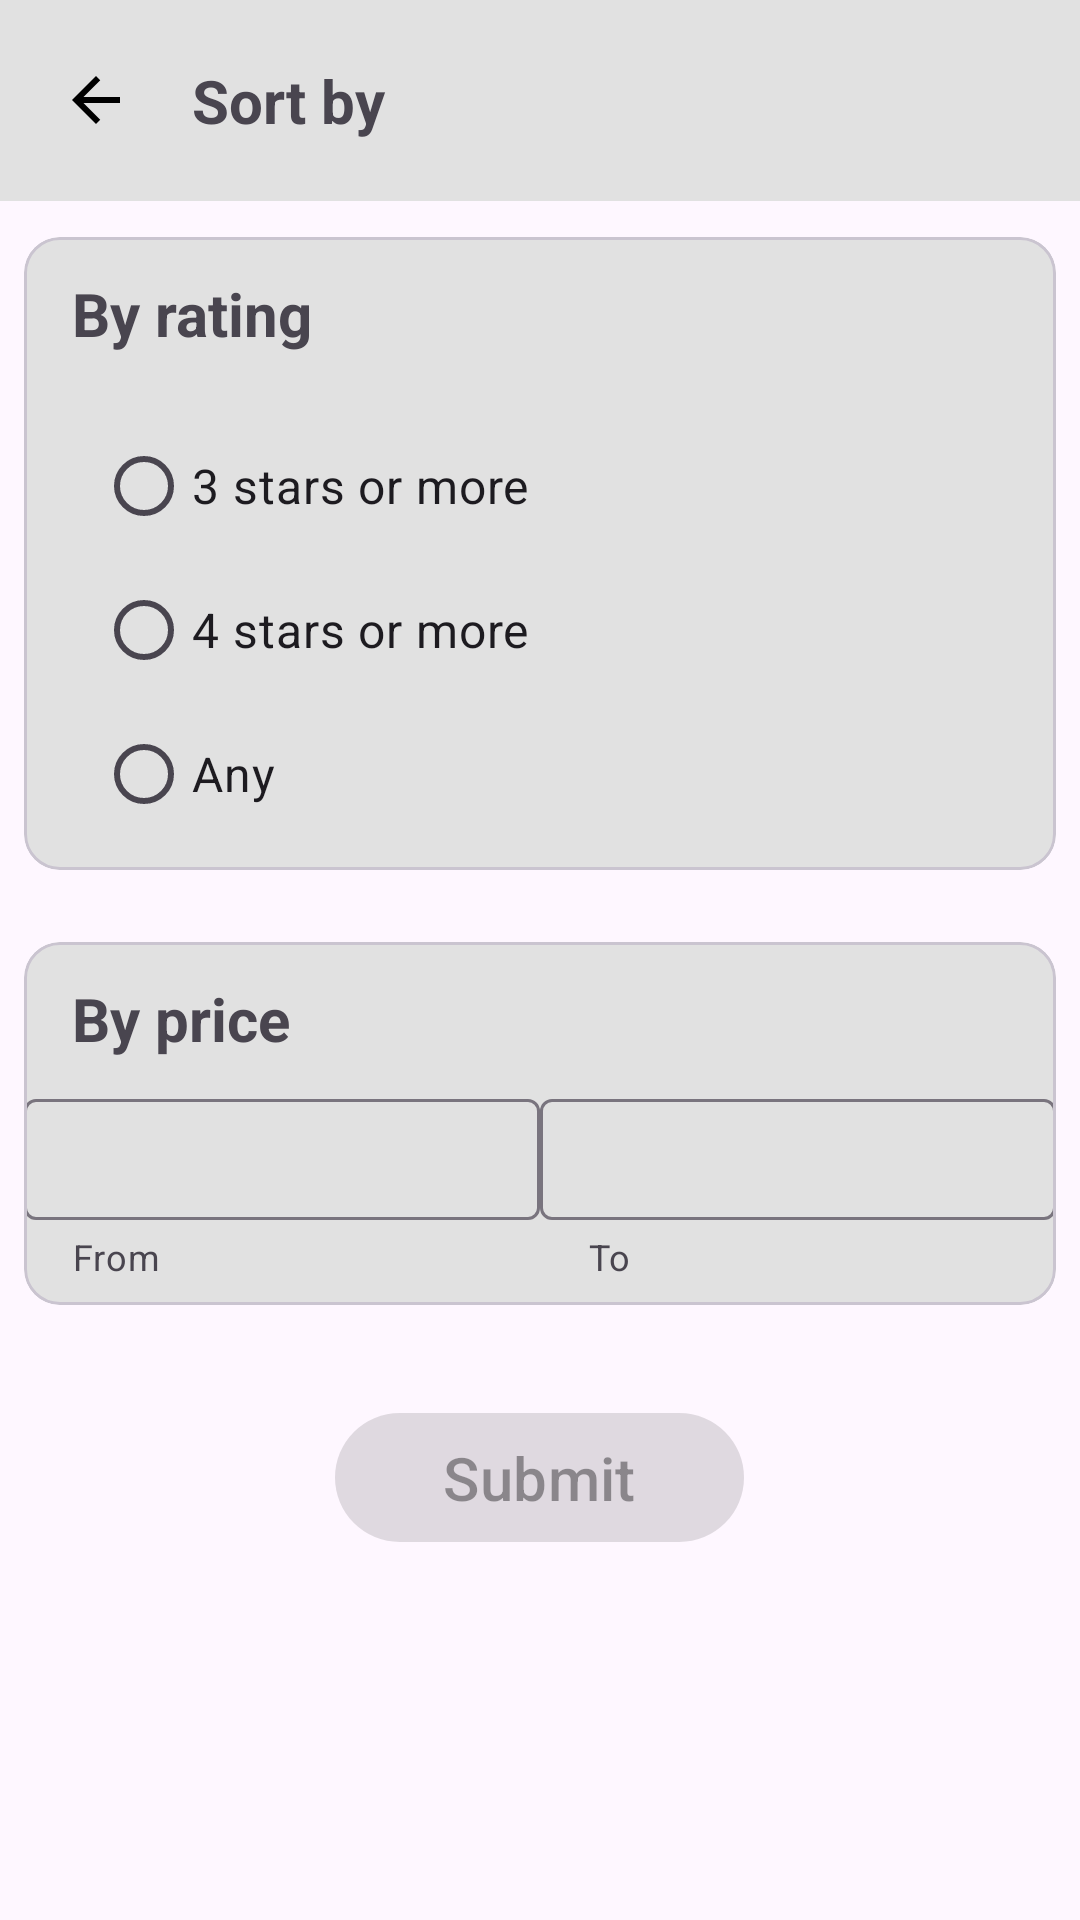

This screen was rendered from an Android layout file. Write that file and the resources it references.
<!-- AndroidManifest.xml: application theme Theme.Delivery -->
<!-- res/layout/fragment_sort.xml -->
<?xml version="1.0" encoding="utf-8"?>
<LinearLayout xmlns:android="http://schemas.android.com/apk/res/android"
    xmlns:tools="http://schemas.android.com/tools"
    android:layout_width="match_parent"
    android:layout_height="match_parent"
    android:orientation="vertical"
    xmlns:app="http://schemas.android.com/apk/res-auto"
    tools:context=".presentation.screens.search.SortFragment">

    <Toolbar
        android:id="@+id/toolbar"
        android:layout_width="match_parent"
        android:layout_height="wrap_content"
        android:background="?attr/colorSurface">

        <ImageButton
            android:id="@+id/btn_return"
            android:layout_width="32dp"
            android:layout_height="32dp"
            android:importantForAccessibility="no"
            android:src="@drawable/baseline_arrow_back_24"
            android:background="?attr/colorSurface"/>

        <com.google.android.material.textview.MaterialTextView
            android:id="@+id/mtv_title"
            android:layout_width="wrap_content"
            android:layout_height="wrap_content"
            android:text="@string/sort_by"
            android:textSize="20sp"
            android:textStyle="bold"
            android:layout_marginVertical="20dp"
            android:paddingHorizontal="16dp" />
    </Toolbar>

    <com.google.android.material.card.MaterialCardView
        android:id="@+id/card_rating"
        android:layout_width="match_parent"
        android:layout_height="wrap_content"
        android:layout_marginHorizontal="8dp"
        android:layout_marginVertical="12dp">

        <LinearLayout
            android:layout_width="match_parent"
            android:layout_height="wrap_content"
            android:orientation="vertical">

            <com.google.android.material.textview.MaterialTextView
                android:id="@+id/mtv_title_rating"
                android:layout_width="match_parent"
                android:layout_height="wrap_content"
                android:text="@string/by_rating"
                android:textSize="20sp"
                android:textStyle="bold"
                android:layout_marginVertical="12dp"
                android:layout_marginHorizontal="16dp"/>

            <RadioGroup
                android:id="@+id/rg_rating"
                android:layout_width="match_parent"
                android:layout_height="wrap_content"
                android:layout_marginVertical="8dp"
                android:layout_marginHorizontal="24dp"
                app:layout_constraintTop_toBottomOf="@+id/mtv_title_rating">

                <RadioButton
                    android:id="@+id/rb_3_stars"
                    android:layout_width="match_parent"
                    android:layout_height="wrap_content"
                    android:text="@string/prompt_3_stars"
                    android:textSize="16sp" />

                <RadioButton
                    android:id="@+id/rb_4_stars"
                    android:layout_width="match_parent"
                    android:layout_height="wrap_content"
                    android:text="@string/prompt_4_stars"
                    android:textSize="16sp" />

                <RadioButton
                    android:id="@+id/rb_any"
                    android:layout_width="match_parent"
                    android:layout_height="wrap_content"
                    android:text="@string/any"
                    android:textSize="16sp" />
            </RadioGroup>

        </LinearLayout>
    </com.google.android.material.card.MaterialCardView>

    <com.google.android.material.card.MaterialCardView
        android:id="@+id/card_price"
        android:layout_width="match_parent"
        android:layout_height="wrap_content"
        android:layout_marginHorizontal="8dp"
        android:layout_marginVertical="12dp">

        <androidx.constraintlayout.widget.ConstraintLayout
            android:layout_width="match_parent"
            android:layout_height="wrap_content">

            <com.google.android.material.textview.MaterialTextView
                android:id="@+id/mtv_title_price"
                android:layout_width="match_parent"
                android:layout_height="wrap_content"
                android:text="@string/by_price"
                android:textSize="20sp"
                android:textStyle="bold"
                android:layout_marginVertical="12dp"
                android:layout_marginHorizontal="16dp"
                app:layout_constraintTop_toTopOf="parent"
                app:layout_constraintStart_toStartOf="parent"
                app:layout_constraintEnd_toEndOf="parent"/>

            <com.google.android.material.textfield.TextInputLayout
                android:id="@+id/til_price_start"
                android:layout_width="172dp"
                android:layout_height="wrap_content"
                android:layout_marginVertical="8dp"
                android:labelFor="@+id/et_price"
                app:layout_constraintTop_toBottomOf="@id/mtv_title_price"
                app:layout_constraintStart_toStartOf="parent"
                app:layout_constraintEnd_toStartOf="@+id/til_price_end"
                app:layout_constraintBottom_toBottomOf="parent"
                app:helperText="@string/from">

                <com.google.android.material.textfield.TextInputEditText
                    android:id="@+id/et_price_start"
                    android:layout_width="match_parent"
                    android:inputType="number"
                    android:textSize="12sp"
                    android:paddingVertical="12dp"
                    android:layout_height="wrap_content"/>
            </com.google.android.material.textfield.TextInputLayout>

            <com.google.android.material.textfield.TextInputLayout
                android:id="@+id/til_price_end"
                android:layout_width="172dp"
                android:layout_height="wrap_content"
                android:layout_marginVertical="8dp"
                android:labelFor="@+id/et_price"
                app:layout_constraintTop_toBottomOf="@id/mtv_title_price"
                app:layout_constraintStart_toEndOf="@id/til_price_start"
                app:layout_constraintEnd_toEndOf="parent"
                app:layout_constraintBottom_toBottomOf="parent"
                app:helperText="@string/to">

                <com.google.android.material.textfield.TextInputEditText
                    android:id="@+id/et_price_end"
                    android:layout_width="match_parent"
                    android:inputType="number"
                    android:layout_height="wrap_content"
                    android:textSize="12sp"
                    android:paddingVertical="12dp"/>
            </com.google.android.material.textfield.TextInputLayout>

        </androidx.constraintlayout.widget.ConstraintLayout>
    </com.google.android.material.card.MaterialCardView>

    <com.google.android.material.button.MaterialButton
        android:id="@+id/btn_submit"
        android:enabled="false"
        android:layout_width="wrap_content"
        android:layout_height="wrap_content"
        android:layout_margin="20dp"
        android:paddingVertical="8dp"
        android:paddingHorizontal="36dp"
        android:layout_gravity="center_horizontal"
        android:text="@string/submit"
        android:textSize="20sp"
        android:textAllCaps="false"
        app:layout_constraintEnd_toEndOf="parent"
        app:layout_constraintStart_toStartOf="parent"
        app:layout_constraintTop_toBottomOf="@+id/card_price" />

</LinearLayout>
<!-- resources referenced by this layout -->
<resources>
  <!-- drawable baseline_arrow_back_24 (drawable) -->
  <vector xmlns:android="http://schemas.android.com/apk/res/android" android:autoMirrored="true" android:height="24dp" android:tint="?attr/colorOnSurface" android:viewportHeight="24" android:viewportWidth="24" android:width="24dp">
        
      <path android:fillColor="?attr/colorOnSurface" android:pathData="M20,11H7.83l5.59,-5.59L12,4l-8,8 8,8 1.41,-1.41L7.83,13H20v-2z"/>
      
  </vector>
  <string name="any">Any</string>
  <string name="by_price">By price</string>
  <string name="by_rating">By rating</string>
  <string name="from">From</string>
  <string name="prompt_3_stars">3 stars or more</string>
  <string name="prompt_4_stars">4 stars or more</string>
  <string name="sort_by">Sort by</string>
  <string name="submit">Submit</string>
  <string name="to">To</string>
  <style name="Theme.Delivery" parent="Theme.Material3.DayNight.NoActionBar">
          
          <item name="colorPrimary">@color/purple_500</item>
          <item name="colorPrimaryVariant">@color/purple_700</item>
          <item name="colorOnPrimary">@color/white</item>
          
          <item name="colorSecondary">@color/teal_200</item>
          <item name="colorSecondaryVariant">@color/teal_700</item>
          <item name="colorOnSecondary">@color/black</item>
          
          <item name="android:statusBarColor">?attr/colorPrimaryVariant</item>
          
          <item name="colorSurface">@color/light_gray</item>
          <item name="colorOnSurface">@color/black</item>
      </style>
  <color name="purple_500">#FF6200EE</color>
  <color name="purple_700">#FF3700B3</color>
  <color name="white">#FFFFFFFF</color>
  <color name="teal_200">#FF03DAC5</color>
  <color name="teal_700">#FF018786</color>
  <color name="black">#FF000000</color>
  <color name="light_gray">#E1E1E1</color>
</resources>
